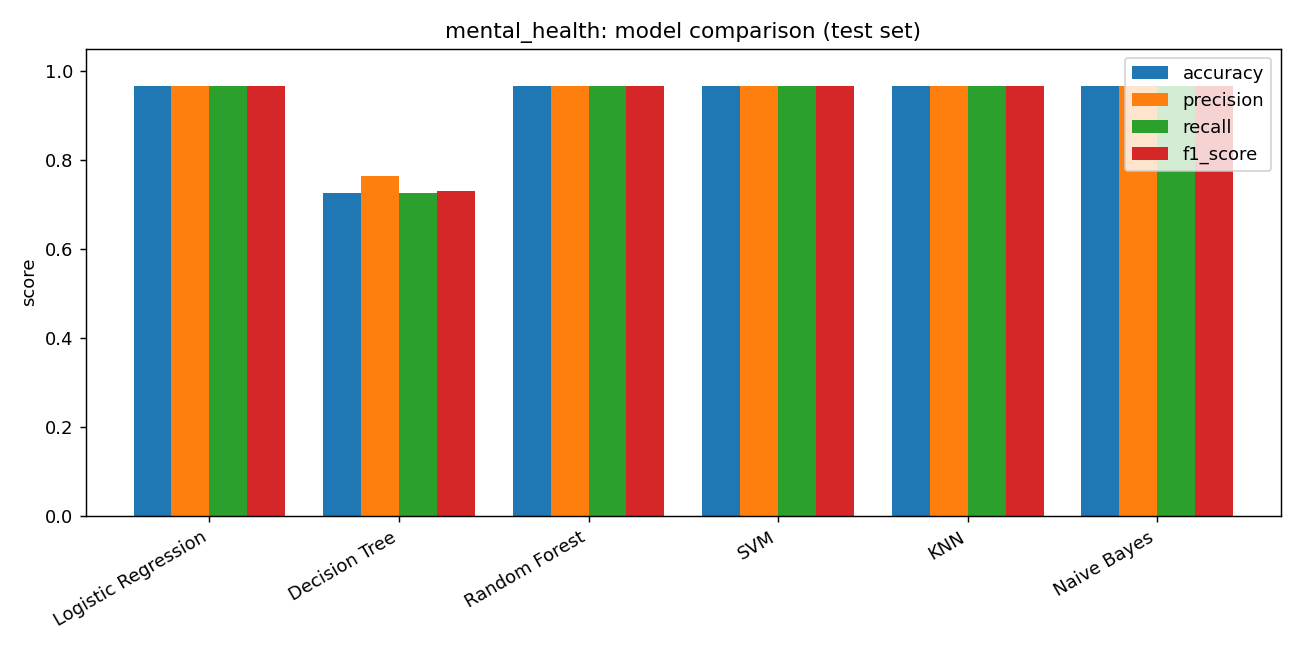

The table this chart was drawn from, first rows:
model, accuracy, precision, recall, f1_score, roc_auc, cv_f1
Logistic Regression, 0.9661, 0.9665, 0.966, 0.966, , 0.9678
Decision Tree, 0.725, 0.7645, 0.7244, 0.7298, , 0.7389
Random Forest, 0.9661, 0.9665, 0.966, 0.966, , 0.9678
SVM, 0.9661, 0.9665, 0.966, 0.966, , 0.9678
KNN, 0.9661, 0.9665, 0.966, 0.966, , 0.9674
Naive Bayes, 0.9661, 0.9665, 0.966, 0.966, , 0.9678
